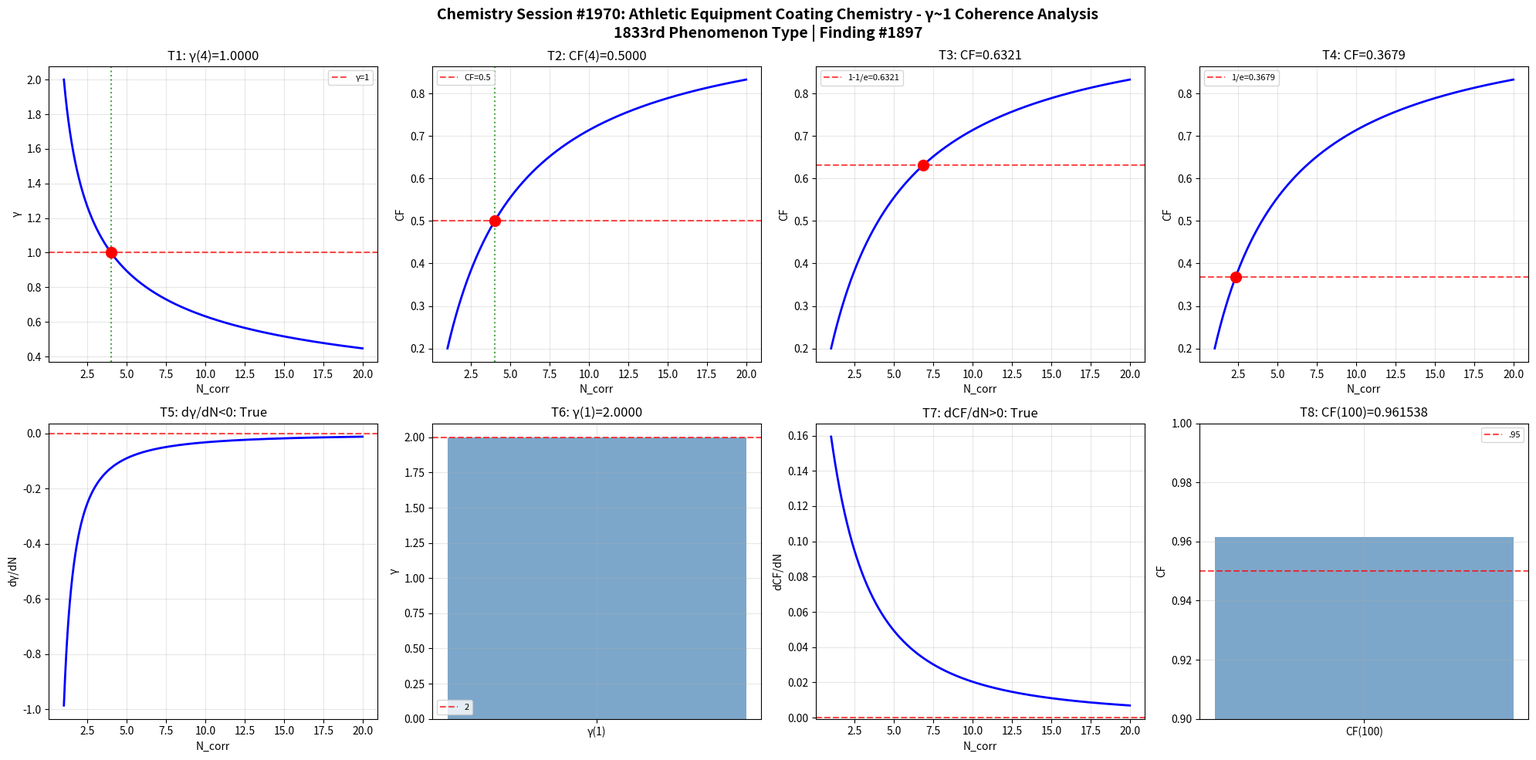

This chart was generated by the following Python code: (Note: this script raises an exception after producing the figure.)
import numpy as np
import matplotlib
matplotlib.use('Agg')
import matplotlib.pyplot as plt

def gamma(N_corr): return 2.0 / np.sqrt(N_corr)
def coherence_fraction(g): return 1.0 / (1.0 + g**2)

N = np.linspace(1, 20, 1000); g = gamma(N); cf = coherence_fraction(g)
fig, axes = plt.subplots(2, 4, figsize=(20, 10))
fig.suptitle('Chemistry Session #1970: Athletic Equipment Coating Chemistry - γ~1 Coherence Analysis\n1833rd Phenomenon Type | Finding #1897', fontsize=14, fontweight='bold')

ax=axes[0,0]; g4=gamma(4); ax.axhline(y=1,color='r',ls='--',alpha=.7,label='γ=1'); ax.plot(N,g,'b-',lw=2); ax.axvline(x=4,color='g',ls=':',alpha=.7); ax.plot(4,g4,'ro',ms=10); ax.set_xlabel('N_corr'); ax.set_ylabel('γ'); ax.set_title(f'T1: γ(4)={g4:.4f}'); ax.legend(fontsize=8); ax.grid(True,alpha=.3); t1=abs(g4-1)<1e-10
ax=axes[0,1]; c4=coherence_fraction(gamma(4)); ax.plot(N,cf,'b-',lw=2); ax.axhline(y=.5,color='r',ls='--',alpha=.7,label='CF=0.5'); ax.axvline(x=4,color='g',ls=':',alpha=.7); ax.plot(4,c4,'ro',ms=10); ax.set_xlabel('N_corr'); ax.set_ylabel('CF'); ax.set_title(f'T2: CF(4)={c4:.4f}'); ax.legend(fontsize=8); ax.grid(True,alpha=.3); t2=abs(c4-.5)<1e-10
ax=axes[0,2]; tc3=1-1/np.e; Nc3=4/(1/tc3-1); cc3=coherence_fraction(gamma(Nc3)); ax.plot(N,cf,'b-',lw=2); ax.axhline(y=tc3,color='r',ls='--',alpha=.7,label=f'1-1/e={tc3:.4f}'); ax.plot(Nc3,cc3,'ro',ms=10); ax.set_xlabel('N_corr'); ax.set_ylabel('CF'); ax.set_title(f'T3: CF={cc3:.4f}'); ax.legend(fontsize=8); ax.grid(True,alpha=.3); t3=abs(cc3-tc3)<1e-10
ax=axes[0,3]; tc4=1/np.e; Nc4=4/(1/tc4-1); cc4=coherence_fraction(gamma(Nc4)); ax.plot(N,cf,'b-',lw=2); ax.axhline(y=tc4,color='r',ls='--',alpha=.7,label=f'1/e={tc4:.4f}'); ax.plot(Nc4,cc4,'ro',ms=10); ax.set_xlabel('N_corr'); ax.set_ylabel('CF'); ax.set_title(f'T4: CF={cc4:.4f}'); ax.legend(fontsize=8); ax.grid(True,alpha=.3); t4=abs(cc4-tc4)<1e-10
ax=axes[1,0]; dg=np.diff(g)/np.diff(N); ax.plot(N[:-1],dg,'b-',lw=2); ax.axhline(y=0,color='r',ls='--',alpha=.7); ax.set_xlabel('N_corr'); ax.set_ylabel('dγ/dN'); ax.set_title(f'T5: dγ/dN<0: {np.all(dg<0)}'); ax.grid(True,alpha=.3); t5=bool(np.all(dg<0))
ax=axes[1,1]; g1=gamma(1); ax.bar(['γ(1)'],[g1],color='steelblue',alpha=.7); ax.axhline(y=2,color='r',ls='--',alpha=.7,label='2'); ax.set_ylabel('γ'); ax.set_title(f'T6: γ(1)={g1:.4f}'); ax.legend(fontsize=8); ax.grid(True,alpha=.3); t6=abs(g1-2)<1e-10
ax=axes[1,2]; dc=np.diff(cf)/np.diff(N); ax.plot(N[:-1],dc,'b-',lw=2); ax.axhline(y=0,color='r',ls='--',alpha=.7); ax.set_xlabel('N_corr'); ax.set_ylabel('dCF/dN'); ax.set_title(f'T7: dCF/dN>0: {np.all(dc>0)}'); ax.grid(True,alpha=.3); t7=bool(np.all(dc>0))
ax=axes[1,3]; c100=coherence_fraction(gamma(100)); ax.bar(['CF(100)'],[c100],color='steelblue',alpha=.7); ax.axhline(y=.95,color='r',ls='--',alpha=.7,label='.95'); ax.set_ylim(.9,1); ax.set_ylabel('CF'); ax.set_title(f'T8: CF(100)={c100:.6f}'); ax.legend(fontsize=8); ax.grid(True,alpha=.3); t8=c100>.95

plt.tight_layout(); plt.savefig('/mnt/c/exe/projects/ai-agents/Synchronism/simulations/chemistry/athletic_equipment_coating_chemistry_coherence.png',dpi=150,bbox_inches='tight'); plt.close()
r=[t1,t2,t3,t4,t5,t6,t7,t8]; print(f"Session #1970: {sum(r)}/8 validated"); print(f"  {r}")
